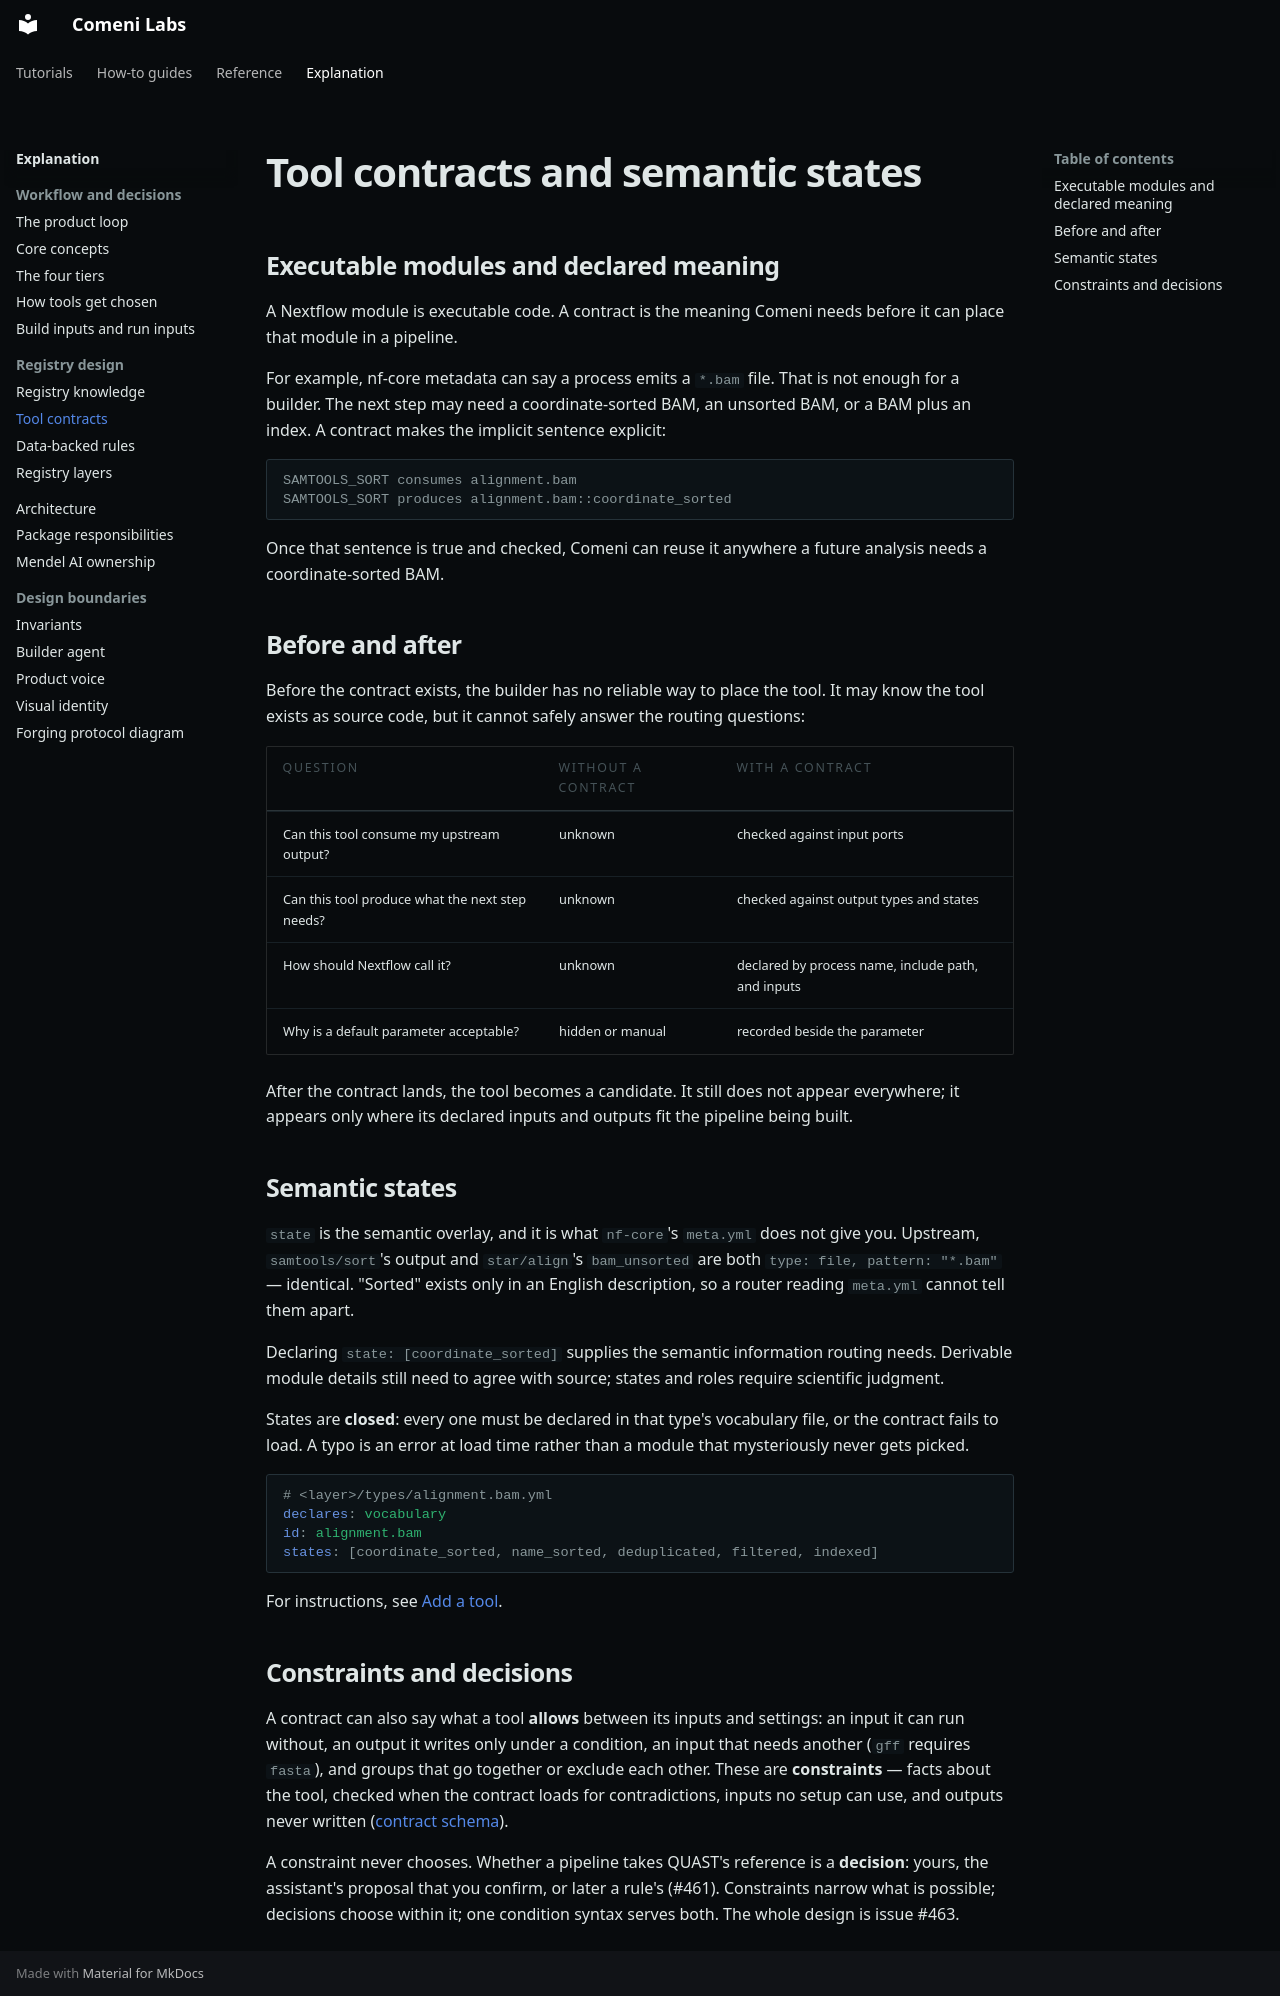

repository: comeni-project/Comeni-Labs · page: explanation/tool-contracts/index.html · generator: mkdocs

# Tool contracts and semantic states

## Executable modules and declared meaning

A Nextflow module is executable code. A contract is the meaning Comeni needs before it can place
that module in a pipeline.

For example, nf-core metadata can say a process emits a `*.bam` file. That is not enough for a
builder. The next step may need a coordinate-sorted BAM, an unsorted BAM, or a BAM plus an
index. A contract makes the implicit sentence explicit:

```text
SAMTOOLS_SORT consumes alignment.bam
SAMTOOLS_SORT produces alignment.bam::coordinate_sorted
```

Once that sentence is true and checked, Comeni can reuse it anywhere a future analysis needs a
coordinate-sorted BAM.

## Before and after

Before the contract exists, the builder has no reliable way to place the tool. It may know the
tool exists as source code, but it cannot safely answer the routing questions:

| Question | Without a contract | With a contract |
|---|---|---|
| Can this tool consume my upstream output? | unknown | checked against input ports |
| Can this tool produce what the next step needs? | unknown | checked against output types and states |
| How should Nextflow call it? | unknown | declared by process name, include path, and inputs |
| Why is a default parameter acceptable? | hidden or manual | recorded beside the parameter |

After the contract lands, the tool becomes a candidate. It still does not appear everywhere; it
appears only where its declared inputs and outputs fit the pipeline being built.

## Semantic states

`state` is the semantic overlay, and it is what `nf-core`'s `meta.yml` does not give you.
Upstream, `samtools/sort`'s output and `star/align`'s `bam_unsorted` are both
`type: file, pattern: "*.bam"` — identical. "Sorted" exists only in an English
description, so a router reading `meta.yml` cannot tell them apart.

Declaring `state: [coordinate_sorted]` supplies the semantic information routing needs.
Derivable module details still need to agree with source; states and roles require
scientific judgment.

States are **closed**: every one must be declared in that type's vocabulary file, or the
contract fails to load. A typo is an error at load time rather than a module that
mysteriously never gets picked.

```yaml
# <layer>/types/alignment.bam.yml
declares: vocabulary
id: alignment.bam
states: [coordinate_sorted, name_sorted, deduplicated, filtered, indexed]
```

For instructions, see [Add a tool](../how-to/registry/add-tool.md).

## Constraints and decisions

A contract can also say what a tool **allows** between its inputs and settings: an input it can
run without, an output it writes only under a condition, an input that needs another
(`gff` requires `fasta`), and groups that go together or exclude each other. These are
**constraints** — facts about the tool, checked when the contract loads for contradictions,
inputs no setup can use, and outputs never written ([contract schema](../reference/registry/contract-schema.md)).

A constraint never chooses. Whether a pipeline takes QUAST's reference is a **decision**: yours,
the assistant's proposal that you confirm, or later a rule's (#461). Constraints narrow what is
possible; decisions choose within it; one condition syntax serves both. The whole design is
issue #463.
